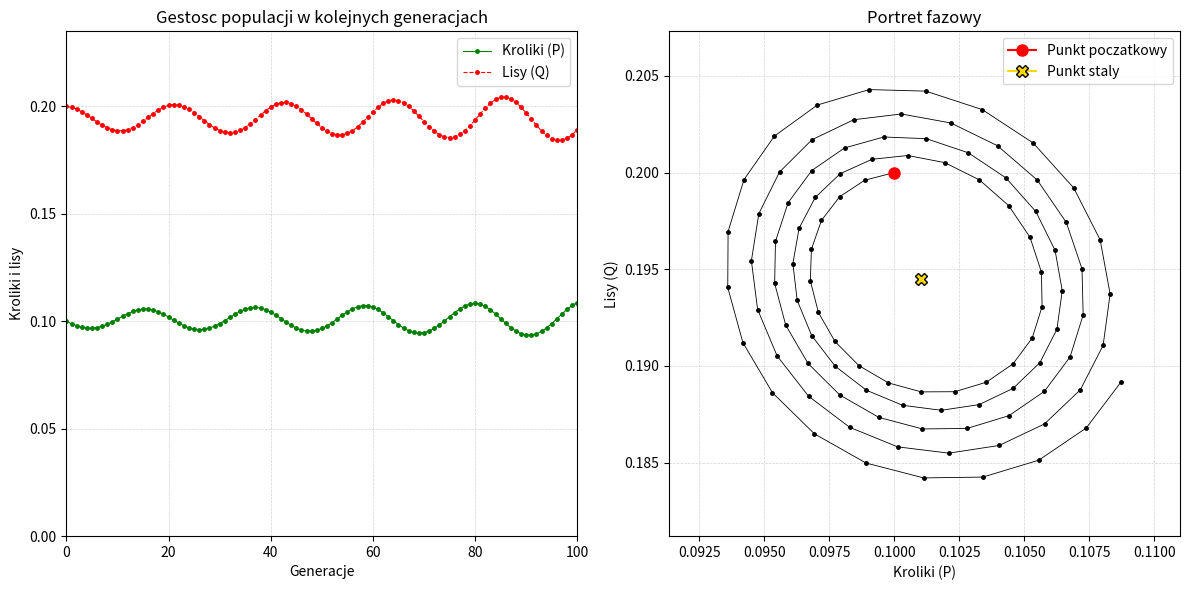

This chart was generated by the following Python code:
import matplotlib.pyplot as plt

# analiza modelu nieliniowego drapieznik - ofiara
class Lab03:
    def __init__(self, 
                 P_0: float, 
                 Q_0: float, 
                 r: float, 
                 u: float, 
                 s: float,
                 a: float, 
                 K: float):
        self.N = 100 # liczba generacji
        self.P_0 = P_0 # poczatkowa gestosc krolikow
        self.Q_0 = Q_0 # poczatkowa gestosc lisow
        self.r = r # wspolczynnik wzrostu populacji krolikow
        self.u = u # wspolczynnik smiertelnosci lisow
        self.s = s # wspolczynnik skutecznosci ataku
        self.a = a # liczba urodzen lisow na atak
        self.K = K # pojemnosc srodowiska dla krolikow

        self.P = [self.P_0]
        self.Q = [self.Q_0]
        self.t = [0]

        self.P_star = self.u / (self.s * self.a)
        self.Q_star = (self.r * (1 - (self.u / (self.s * self.a * self.K)))) / self.s

        self.fixed_points = [
            (0.0, 0.0),
            (self.K, 0.0),
            (self.P_star, self.Q_star)
        ]

    def theory(self, jacobian, fixed_points, filename="wnioski.txt"):
        """
        metoda analizujaca punkty stale za pomoca warunkow Jury'ego dla ukladu 2D.
        argumenty:
        - jacobian: funkcja przyjmujaca punkt staly i zwracajaca macierz 2x2: [[J11, J12], [J21, J22]]
        - fixed_points: lista punktow stalych
        - filename: nazwa pliku tekstowego do zapisu wnioskow.
        """
    
        lines = []
        lines.append("ANALIZA TEORETYCZNA PUNKTOW STALYCH UKLADU (WARUNKI JURY'EGO)")
        lines.append(" ")
        lines.append("Przypomnienie warunkow Jury'ego dla stabilnosci punktu stalego:")
        lines.append("  Warunek 1: |tr(J)| < 1 + det(J)")
        lines.append("  Warunek 2: det(J) < 1")
        lines.append("Oba warunki musza zachodzic jednoczesnie, aby punkt staly byl stabilny.\n")

        for (x, y) in fixed_points:
            J = jacobian(x, y)
            j11, j12 = J[0][0], J[0][1]
            j21, j22 = J[1][0], J[1][1]

            tr_J = j11 + j22
            abs_tr_J = abs(tr_J)
            det_J = j11 * j22 - j12 * j21

            margin_1 = 1 + det_J - abs_tr_J
            condition_1 = margin_1 > 0

            margin_2 = 1 - det_J 
            condition_2 = margin_2 > 0

            delta = tr_J**2 - 4.0 * det_J  

            lines.append("----------------------------------------------------------------------")
            lines.append(f"PUNKT STALY: (x*, y*) = ({x:.6f}, {y:.6f})")
            lines.append("----------------------------------------------------------------------")
           
            lines.append("Weryfikacja warunkow:")
            # Warunek 1
            if abs(margin_1) < 1e-9:
                c1_description = "Przypadek nierozstrzygajacy."
            elif condition_1:
                if margin_1 < 0.03:
                    c1_description = "SPELNIONY (DELIKATNIE)."
                elif margin_1 < 0.15:
                    c1_description = "SPELNIONY (WYRAZNIE)."
                else:
                    c1_description = "SPELNIONY (MOCNO)."
            else:
                if abs(margin_1) < 0.03:
                    c1_description = "NIESPELNIONY (DELIKATNIE)."
                elif abs(margin_1) < 0.2:
                    c1_description = "NIESPELNIONY (WYRAZNIE)."
                else:
                    c1_description = "NIESPELNIONY (MOCNO)."

            # Warunek 2
            if abs(margin_2) < 1e-9:
                c2_description = "Przypadek nierozstrzygajacy."
            elif condition_2:
                if margin_2 < 0.03:
                    c2_description = "SPELNIONY (DELIKATNIE)."
                elif margin_2 < 0.15:
                    c2_description = "SPELNIONY (WYRAZNIE)."
                else:
                    c2_description = "SPELNIONY (MOCNO)."
            else:
                if abs(margin_2) < 0.03:
                    c2_description = "NIESPELNIONY (DELIKATNIE)."
                elif abs(margin_2) < 0.2:
                    c2_description = "NIESPELNIONY (WYRAZNIE)."
                else:
                    c2_description = "NIESPELNIONY (MOCNO)."

            lines.append(f"   * Warunek 1 (|tr(J)| < 1 + det(J)):  {abs_tr_J:.6f} < {1+det_J:.6f}  --> {c1_description}")
            lines.append(f"   * Warunek 2 (det(J) < 1):            {det_J:.6f} < 1.000000  --> {c2_description}\n")

            lines.append("WERDYKT:")
            if condition_1 and condition_2:
                lines.append("   -> PUNKT STALY JEST STABILNY.")
                min_margin = min(margin_1, margin_2)
                if min_margin < 0.03:
                    speed_desc = "Wolne"
                elif min_margin < 0.15:
                    speed_desc = "Umiarkowane"
                else:
                    speed_desc = "Szybkie"
                lines.append(f"   -> Tempo zbiegania: {speed_desc}")
                if delta < 0:
                    lines.append("   -> Charakter ruchu: Spirala.")
                else:
                    lines.append("   -> Charakter ruchu: Normalnie.")

            elif abs(margin_1) < 1e-9 or abs(margin_2) < 1e-9:
                lines.append("   -> Warunek Jury'ego nie rozstrzyga.")

            else:
                lines.append("   -> PUNKT STALY JEST NIESTABILNY.")
                if condition_1 and not condition_2:
                    if abs(margin_2) < 0.03:
                        lines.append("   -> Odpychanie po wolno rozkrecajacej sie spirali.") 
                    else:
                        lines.append("   -> Odpychanie po szybko rozkrecajacej sie spirali.")
                elif not condition_1 and condition_2:
                    if abs(margin_1) < 0.03:
                        lines.append("   -> Siodlowe wolne odpychanie.") 
                    else:
                        lines.append("   -> Siodlowe szybkie odpychanie.") 
                else:
                    lines.append("   -> Odpychanie we wszystkich kierunkach - oba warunki nie zachodza.")

            lines.append("\n")

        with open(filename, "w", encoding="utf-8") as f:
            f.write("\n".join(lines))
        
        print(f"Zapisano analize teoretyczna do pliku: {filename}")

    def simulation(self):
        for n in range(self.N):
            P_current = self.P[-1]
            Q_current = self.Q[-1]

            P_next = P_current * (1 + self.r * (1 - P_current / self.K)) - self.s * P_current * Q_current
            Q_next = (1 - self.u) * Q_current + self.a * self.s * P_current * Q_current
            
            self.P.append(P_next)
            self.Q.append(Q_next)
            self.t.append(n + 1)

    def drawPlot(self):       
        max_val = max(max(self.P), max(self.Q))
        
        plt.figure(figsize=(12, 6))

        # wykres 1
        plt.subplot(1, 2, 1)
        plt.plot(self.t, self.P, label='Kroliki (P)', color='Green', marker='.', linewidth=0.8, markersize=5)
        plt.plot(self.t, self.Q, label='Lisy (Q)', color='Red', linestyle='--', marker='.', linewidth=0.8, markersize=5)
        plt.title('Gestosc populacji w kolejnych generacjach')
        plt.xlabel('Generacje')
        plt.ylabel('Kroliki i lisy')
        plt.xlim(0, max(self.t)) 
        plt.ylim(0, max_val * 1.15)
        plt.grid(color='lightgray', linestyle='--', linewidth=0.5)
        plt.legend()

        # wykres 2
        plt.subplot(1, 2, 2)
        plt.plot(self.P, self.Q, color='Black', marker='.', linewidth=0.6, markersize=5) 
        plt.title('Portret fazowy')
        plt.xlabel('Kroliki (P)')
        plt.ylabel('Lisy (Q)')
        
        min_P, max_P = min(min(self.P), self.P_star), max(max(self.P), self.P_star)
        min_Q, max_Q = min(min(self.Q), self.Q_star), max(max(self.Q), self.Q_star)
        span_P = max(max_P - min_P, 0.01)
        span_Q = max(max_Q - min_Q, 0.01)
        
        plt.xlim(max(0, min_P - 0.15 * span_P), max_P + 0.15 * span_P)
        plt.ylim(max(0, min_Q - 0.15 * span_Q), max_Q + 0.15 * span_Q)
        plt.grid(color='lightgray', linestyle='--', linewidth=0.5) 
        plt.plot(self.P[0], self.Q[0], color='Red', marker='o', markersize=8, label='Punkt poczatkowy')
        plt.plot(self.P_star, self.Q_star, color='Gold', marker='X', markersize=9, markeredgecolor='black', label='Punkt staly')

        plt.legend()
        plt.tight_layout()
        plt.show()


if __name__ == "__main__":
    zadanie = Lab03(P_0=0.1, Q_0=0.2, r=0.5, u=0.2, s=2.2, a=0.9, K=0.7)
    zadanie.theory(
        jacobian=lambda P, Q: [
          [1 + zadanie.r - (2 * zadanie.r / zadanie.K) * P - zadanie.s * Q, -zadanie.s * P],
          [zadanie.a * zadanie.s * Q, 1 - zadanie.u + zadanie.a * zadanie.s * P]
        ],
        fixed_points=zadanie.fixed_points,
        filename="wnioski.txt"
    )
    zadanie.simulation() 
    zadanie.drawPlot()
